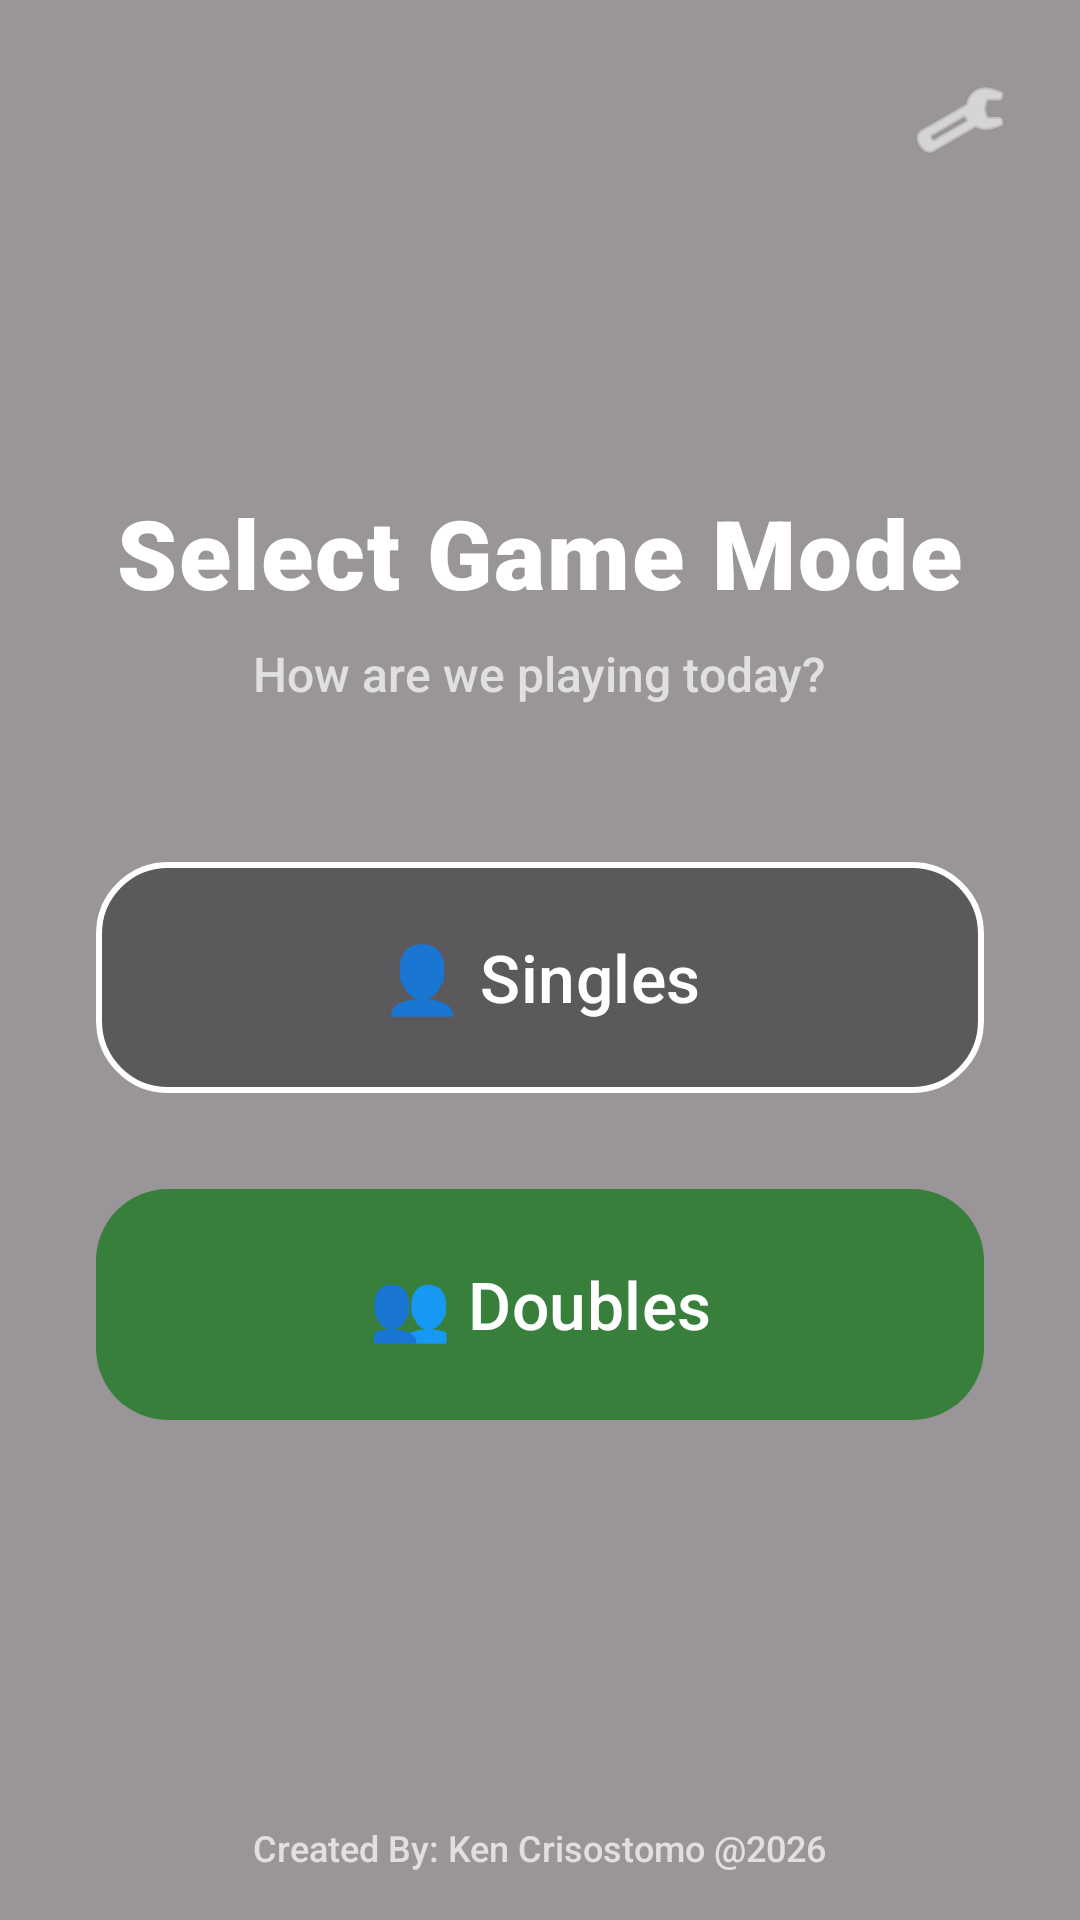

Write the Android layout XML for this screen, with the resource values it uses.
<!-- AndroidManifest.xml: application theme Theme.PickleballScorer -->
<!-- res/layout/activity_landing.xml -->
<?xml version="1.0" encoding="utf-8"?>
<FrameLayout xmlns:android="http://schemas.android.com/apk/res/android"
    xmlns:app="http://schemas.android.com/apk/res-auto"
    xmlns:tools="http://schemas.android.com/tools"
    android:layout_width="match_parent"
    android:layout_height="match_parent">

    
    
    <ImageView
        android:layout_width="match_parent"
        android:layout_height="match_parent"
        android:src="@drawable/court_bg"
        android:scaleType="centerCrop"
        android:contentDescription="@null"
        tools:ignore="ImageContrastCheck" />

    
    <View
        android:layout_width="match_parent"
        android:layout_height="match_parent"
        android:background="#66000000" />

    
    <FrameLayout
        android:layout_width="match_parent"
        android:layout_height="match_parent"
        android:fitsSystemWindows="true">

        
        <ImageButton
            android:id="@+id/btnSettings"
            android:layout_width="48dp"
            android:layout_height="48dp"
            android:layout_gravity="top|end"
            android:layout_margin="16dp"
            android:background="?attr/selectableItemBackgroundBorderless"
            android:src="@android:drawable/ic_menu_preferences"
            app:tint="#FFFFFF"
            android:contentDescription="@string/desc_settings"
            tools:ignore="ImageContrastCheck" />

        
        <LinearLayout
            android:layout_width="match_parent"
            android:layout_height="match_parent"
            android:gravity="center"
            android:orientation="vertical"
            android:padding="32dp">

            <TextView
                android:layout_width="wrap_content"
                android:layout_height="wrap_content"
                android:layout_marginBottom="8dp"
                android:fontFamily="sans-serif-black"
                android:letterSpacing="0.02"
                android:text="@string/title_select_game_mode"
                android:textColor="#FFFFFF"
                android:textSize="32sp" />

            <TextView
                android:layout_width="wrap_content"
                android:layout_height="wrap_content"
                android:layout_marginBottom="48dp"
                android:fontFamily="sans-serif-medium"
                android:text="@string/subtitle_how_playing"
                android:textColor="#E0E0E0"
                android:textSize="16sp" />

            <com.google.android.material.button.MaterialButton
                android:id="@+id/btnSinglesMode"
                android:layout_width="match_parent"
                android:layout_height="85dp"
                android:layout_marginBottom="24dp"
                android:fontFamily="sans-serif-medium"
                android:text="@string/btn_singles"
                android:textColor="#FFFFFF"
                android:textSize="22sp"
                app:backgroundTint="#801E1E1E"
                app:cornerRadius="24dp"
                app:strokeColor="#FFFFFF"
                app:strokeWidth="2dp"
                tools:ignore="VisualLintButtonSize" />

            <com.google.android.material.button.MaterialButton
                android:id="@+id/btnDoublesMode"
                android:layout_width="match_parent"
                android:layout_height="85dp"
                android:elevation="8dp"
                android:fontFamily="sans-serif-medium"
                android:text="@string/btn_doubles"
                android:textColor="#FFFFFF"
                android:textSize="22sp"
                app:backgroundTint="#E62E7D32"
                app:cornerRadius="24dp"
                tools:ignore="VisualLintButtonSize" />

        </LinearLayout>

        
        <TextView
            android:layout_width="wrap_content"
            android:layout_height="wrap_content"
            android:text="@string/watermark_created_by"
            android:textSize="12sp"
            android:textColor="#B3FFFFFF"
            android:fontFamily="sans-serif-medium"
            android:layout_gravity="bottom|center_horizontal"
            android:layout_marginBottom="16dp"
            tools:ignore="TextContrastCheck" />

    </FrameLayout>
</FrameLayout>
<!-- resources referenced by this layout -->
<resources>
  <string name="btn_doubles">👥  Doubles</string>
  <string name="btn_singles">👤  Singles</string>
  <string name="desc_settings">Settings</string>
  <string name="subtitle_how_playing">How are we playing today?</string>
  <string name="title_select_game_mode">Select Game Mode</string>
  <string name="watermark_created_by">Created By: Ken Crisostomo \@2026</string>
  <style name="Theme.PickleballScorer" parent="Base.Theme.PickleballScorer" />
  <style name="Base.Theme.PickleballScorer" parent="Theme.Material3.DayNight.NoActionBar">
          
          
      </style>
</resources>
